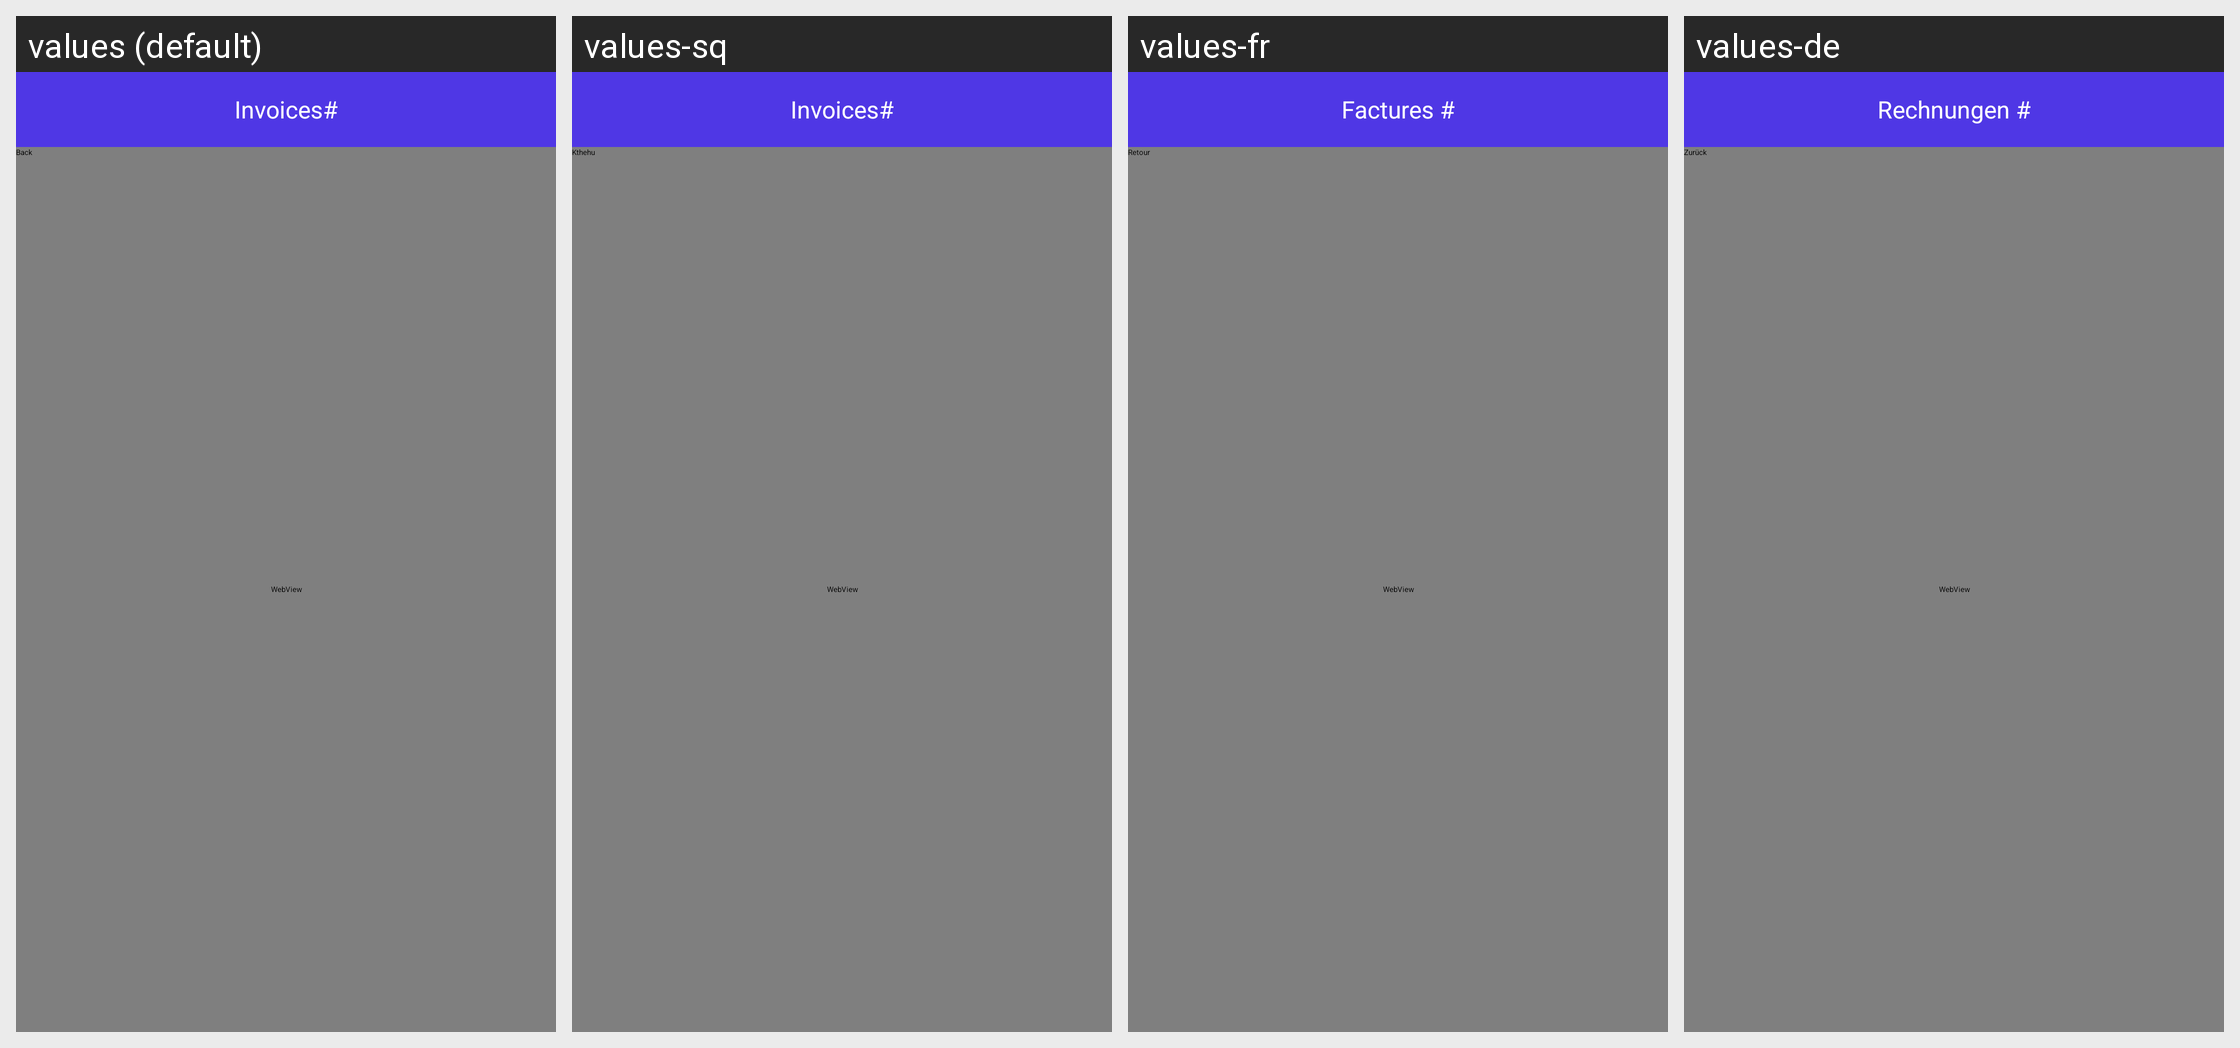

Locale-by-locale string values for the Android screen shown in this grid:
Android screen res/layout/activity_invoice_paid_detail.xml rendered under 4 locales, left to right: values (default), values-sq, values-fr, values-de. Device: Nexus 5 (rendered at 1080×1920; each locale shown at half size, 540×960, under a caption strip naming it); theme AppTheme.NoActionBar.
Other locales in the repository, not shown: values-af, values-am, values-ar, values-as, values-az, values-be, values-bg, values-bn, values-bs, values-ca, values-cs, values-da, values-el, values-en-rCA, values-en-rGB, values-en-rIN, values-en-rXC, values-es, values-es-rUS, values-et, values-eu, values-fa, values-fi, values-fr-rCA, values-gl, values-gu, values-he, values-hi, values-hr, values-hu, values-hy, values-id, values-in, values-is, values-it, values-iw, values-ja, values-ka, values-kk, values-km, values-kn, values-ko, values-ky, values-lo, values-lt, values-lv, values-mk, values-ml, values-mn, values-mr, values-ms, values-my, values-nb, values-ne, values-nl, values-or, values-pa, values-pl, values-pt, values-pt-rBR, values-pt-rPT, values-ro, values-ru, values-si, values-sk, values-sl, values-sr, values-sv, values-sw, values-ta, values-te, values-th, values-tl, values-tr, values-uk, values-ur, values-uz, values-vi, values-zh-rCN, values-zh-rHK, values-zh-rTW, values-zu.
Strings drawn on this screen, with the default value and each locale's value (text and hints the layout hard-codes, and strings that could not be matched under every locale, appear in the picture but are not listed):

invoice
  values: Invoices#
  values-sq: Invoices#
  values-fr: Factures #
  values-de: Rechnungen #

back_button
  values: Back
  values-sq: Kthehu
  values-fr: Retour
  values-de: Zurück
